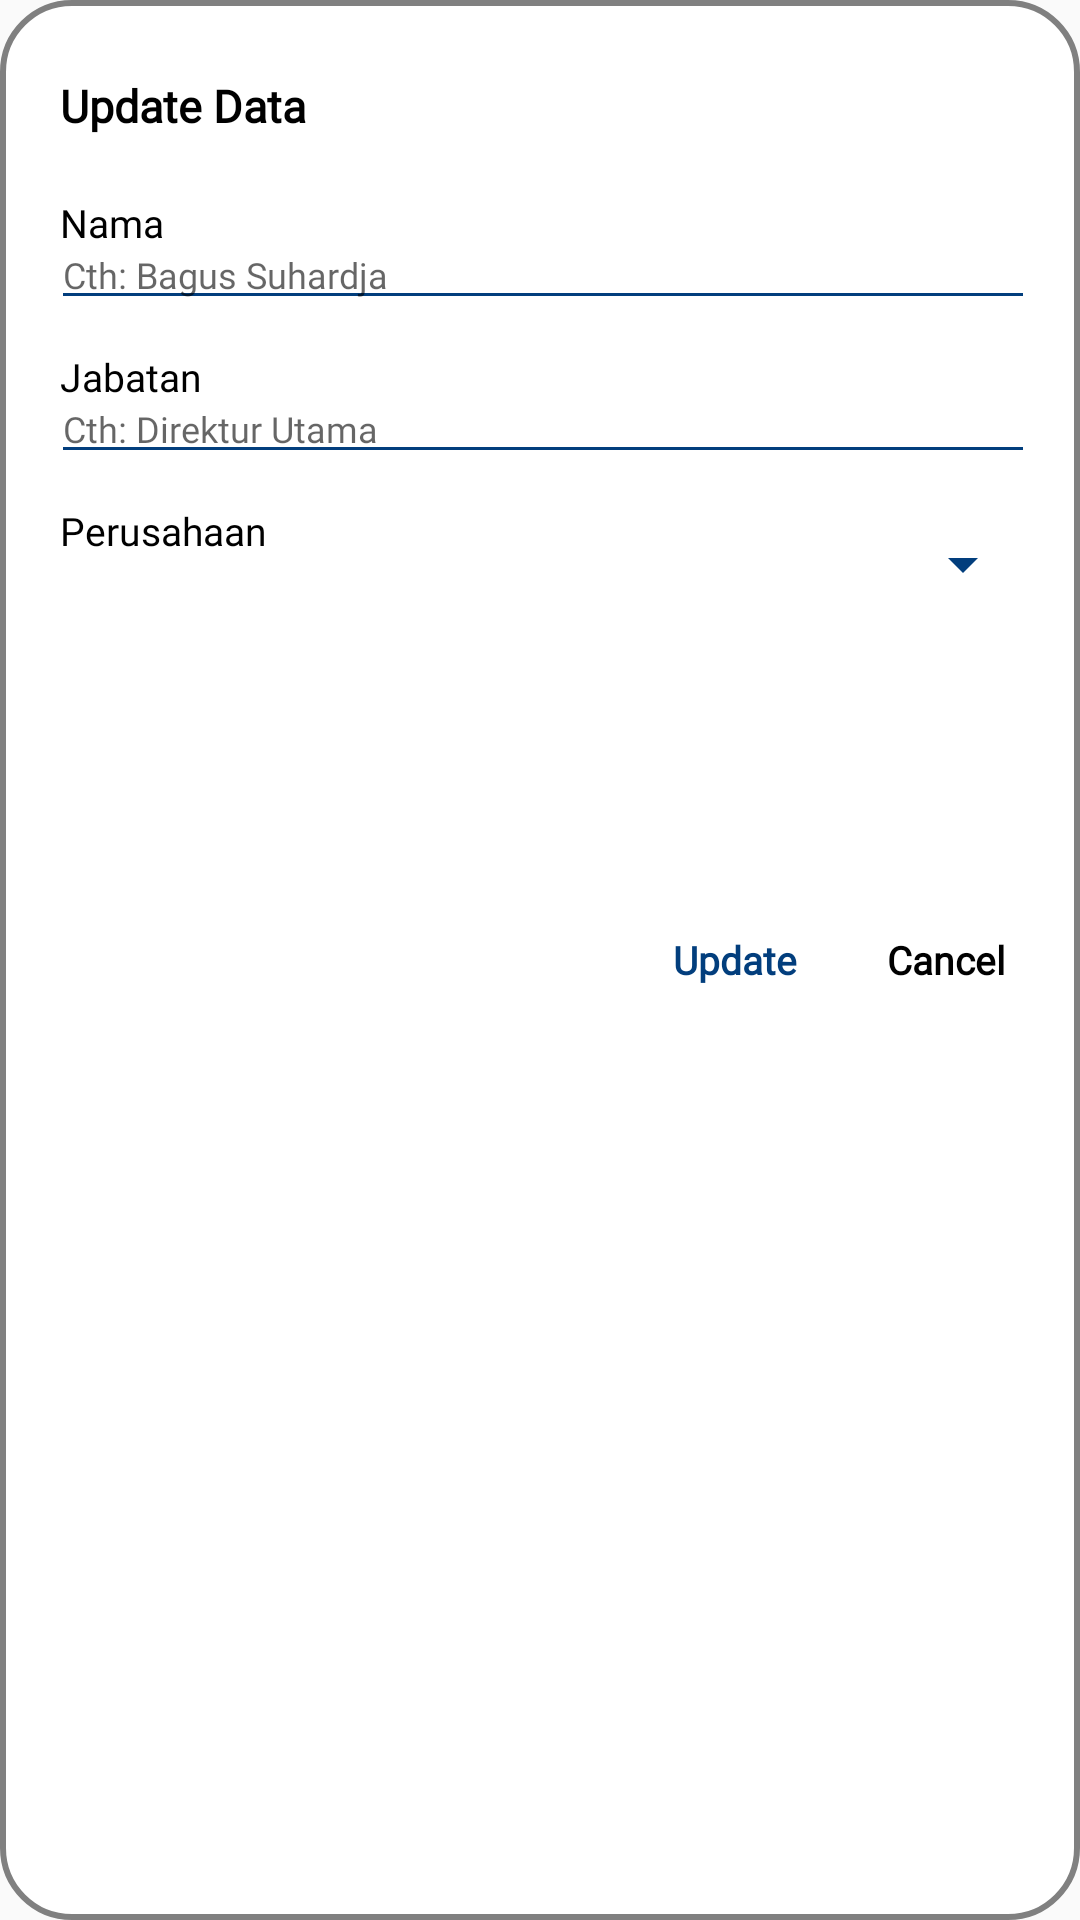

Layout XML and referenced resources for this Android screen:
<!-- AndroidManifest.xml: application theme Theme.Transparent -->
<!-- res/layout/dialog_update_service_user.xml -->
<?xml version="1.0" encoding="utf-8"?>
<androidx.constraintlayout.widget.ConstraintLayout xmlns:android="http://schemas.android.com/apk/res/android"
    xmlns:tools="http://schemas.android.com/tools"
    android:layout_width="match_parent"
    android:layout_height="wrap_content"
    xmlns:app="http://schemas.android.com/apk/res-auto"
    android:orientation="vertical"
    android:background="@drawable/rounded"
    android:padding="10dp">

    <TextView
        android:id="@+id/tvTitle"
        app:layout_constraintTop_toTopOf="parent"
        app:layout_constraintStart_toStartOf="parent"
        android:layout_width="wrap_content"
        android:layout_height="wrap_content"
        android:text="@string/update_record"
        android:textColor="@android:color/black"
        android:fontFamily="@font/nunito"
        android:textSize="15sp"
        android:layout_marginStart="10dp"
        android:layout_marginBottom="35dp"
        android:layout_marginTop="15dp"
        android:textStyle="bold" />

    <TextView
        app:layout_constraintTop_toBottomOf="@id/tvTitle"
        app:layout_constraintStart_toStartOf="parent"
        android:id="@+id/judul_nama"
        android:textColor="@android:color/black"
        android:layout_width="wrap_content"
        android:layout_height="wrap_content"
        android:layout_marginStart="10dp"
        android:layout_marginTop="20dp"
        android:text="@string/nama"
        android:fontFamily="@font/helvetica"
        android:textSize="13sp" />

    <androidx.appcompat.widget.AppCompatEditText
        android:layout_marginStart="7dp"
        app:layout_constraintEnd_toEndOf="parent"
        app:layout_constraintStart_toStartOf="parent"
        app:layout_constraintTop_toBottomOf="@id/judul_nama"
        android:layout_marginTop="-10dp"
        android:id="@+id/update_nama"
        android:layout_width="0dp"
        android:layout_marginEnd="5dp"
        android:backgroundTint="@color/appTheme"
        android:layout_height="wrap_content"
        android:hint="@string/hint_pengguna_jasa"
        android:fontFamily="@font/poppins_light"
        android:textSize="12sp"
        android:autofillHints="name"
        android:inputType="textMultiLine|textPersonName"
        android:scrollbars="vertical"/>


    <TextView
        app:layout_constraintStart_toStartOf="parent"
        app:layout_constraintTop_toBottomOf="@id/update_nama"
        android:id="@+id/judul_jabatan"
        android:layout_width="wrap_content"
        android:layout_marginStart="10dp"
        android:layout_marginTop="10dp"
        android:fontFamily="@font/helvetica"
        android:layout_height="wrap_content"
        android:textColor="@android:color/black"
        android:text="@string/jabatan"
        android:textSize="13sp" />

    <androidx.appcompat.widget.AppCompatEditText
        app:layout_constraintEnd_toEndOf="parent"
        app:layout_constraintStart_toStartOf="parent"
        app:layout_constraintTop_toBottomOf="@id/judul_jabatan"
        android:id="@+id/update_jabatan"
        android:layout_width="0dp"
        android:layout_marginStart="7dp"
        android:layout_marginTop="-10dp"
        android:layout_height="wrap_content"
        android:inputType="textMultiLine|textPersonName"
        android:backgroundTint="@color/appTheme"
        android:hint="@string/hint_jabatan"
        android:fontFamily="@font/poppins_light"
        android:layout_marginEnd="5dp"
        android:textSize="12sp"
        android:scrollbars="vertical"
        tools:ignore="Autofill"/>

    <TextView
        app:layout_constraintStart_toStartOf="parent"
        app:layout_constraintTop_toBottomOf="@id/update_jabatan"
        android:id="@+id/judul_perusahaan"
        android:layout_width="wrap_content"
        android:layout_marginStart="10dp"
        android:layout_marginTop="10dp"
        android:fontFamily="@font/helvetica"
        android:layout_height="wrap_content"
        android:textColor="@android:color/black"
        android:text="@string/perusahaan"
        android:textSize="13sp" />

    <Spinner
        app:layout_constraintEnd_toEndOf="parent"
        app:layout_constraintStart_toStartOf="parent"
        app:layout_constraintTop_toBottomOf="@id/judul_perusahaan"
        android:id="@+id/update_perusahaan"
        android:layout_width="0dp"
        android:layout_marginStart="-5dp"
        android:layout_marginTop="-10dp"
        android:layout_height="wrap_content"
        android:inputType="textMultiLine|textPersonName"
        android:backgroundTint="@color/appTheme"
        android:hint="@string/hint_perusahaan"
        android:fontFamily="@font/poppins_light"
        android:layout_marginEnd="5dp"
        android:textSize="12sp"
        android:scrollbars="vertical"
        tools:ignore="Autofill"/>


    <TextView
        app:layout_constraintTop_toBottomOf="@id/update_perusahaan"
        app:layout_constraintEnd_toStartOf="@id/tvCancel"
        android:id="@+id/tvUpdate"
        android:layout_width="wrap_content"
        android:layout_height="match_parent"
        android:gravity="center"
        android:padding="15dp"
        android:fontFamily="@font/nunito"
        android:textSize="13sp"
        android:text="@string/update"
        android:textColor="@color/appTheme"
        android:textStyle="bold" />

    <TextView
        app:layout_constraintTop_toBottomOf="@id/update_perusahaan"
        app:layout_constraintEnd_toEndOf="parent"
        android:id="@+id/tvCancel"
        android:layout_width="wrap_content"
        android:layout_height="match_parent"
        android:textSize="13sp"
        android:gravity="center"
        android:fontFamily="@font/nunito"
        android:padding="15dp"
        android:text="@android:string/cancel"
        android:textColor="@android:color/black"
        android:textStyle="bold" />

</androidx.constraintlayout.widget.ConstraintLayout>
<!-- resources referenced by this layout -->
<resources>
  <color name="appTheme">#023E7D</color>
  <!-- drawable rounded (drawable) -->
  <?xml version="1.0" encoding="utf-8"?>
  <shape xmlns:android="http://schemas.android.com/apk/res/android" android:shape="rectangle">
  <solid android:color="#FFFFFF"/>
  <stroke android:color="@color/grey" android:width="2dp"/>
  <corners android:radius="23dp"/>
  </shape>
  <string name="hint_jabatan">Cth: Direktur Utama</string>
  <string name="hint_pengguna_jasa">Cth: Bagus Suhardja</string>
  <string name="hint_perusahaan">Cth: PT. Maju Jaya</string>
  <string name="jabatan">Jabatan</string>
  <string name="nama">Nama</string>
  <string name="perusahaan">Perusahaan</string>
  <string name="update">Update</string>
  <string name="update_record">Update Data</string>
  <style name="Theme.Transparent" parent="Theme.MaterialComponents.Light.NoActionBar.Bridge">
          <item name="android:windowFullscreen">true</item>
          <item name="colorPrimary">@color/colorPrimary</item>
          <item name="colorPrimaryDark">@color/colorPrimaryDark</item>
          <item name="colorAccent">@color/colorAccent</item>
  
      </style>
  <color name="grey">#808080</color>
  <color name="colorPrimary">#023E7D</color>
  <color name="colorPrimaryDark">#023E7D</color>
  <color name="colorAccent">#023E7D</color>
</resources>
